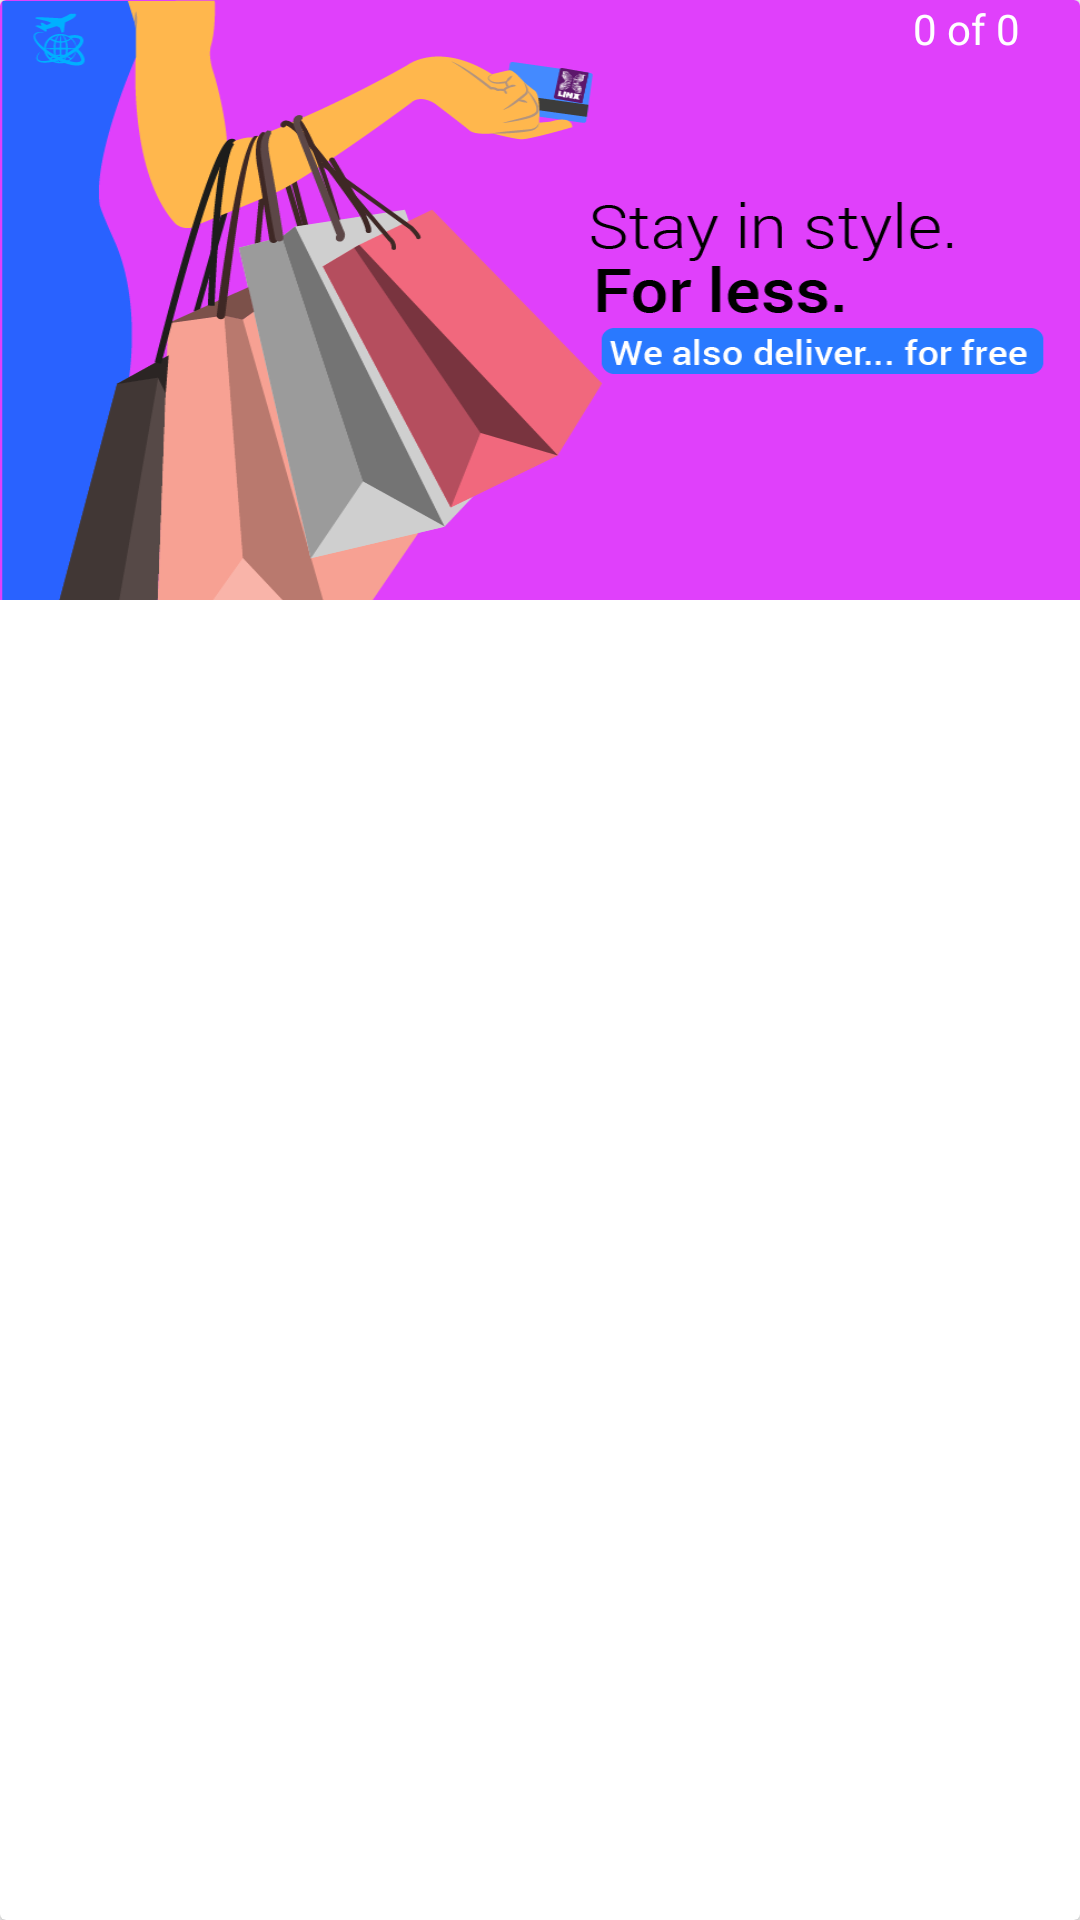

The Android layout XML behind this screen, and the referenced resources:
<!-- AndroidManifest.xml: application theme AppTheme -->
<!-- res/layout/layout_featured_cards.xml -->
<?xml version="1.0" encoding="utf-8"?>
<android.support.v7.widget.CardView xmlns:android="http://schemas.android.com/apk/res/android"
    android:layout_width="400dp"
    android:layout_height="200dp"
    xmlns:app="http://schemas.android.com/apk/res-auto"
    android:padding="10dp"
    android:layout_margin="10dp"
    app:cardCornerRadius="2dp">

    <ImageView
        android:id="@+id/featureCardImage"
        android:layout_width="wrap_content"
        android:layout_height="200dp"
        android:scaleType="fitXY"
        android:src="@drawable/bg_ad_always_a_deal"/>


    <TextView
        android:id="@+id/textview_cardCount"
        android:layout_width="wrap_content"
        android:layout_height="wrap_content"
        android:layout_marginRight="20dp"
        android:textColor="@color/white"
        android:fontFamily="sans-serif-regular"
        android:layout_gravity="top|right"
        android:textSize="14sp"
        android:text="0 of 0"/>

</android.support.v7.widget.CardView>
<!-- resources referenced by this layout -->
<resources>
  <color name="white">#FFFFFF</color>
  <!-- drawable bg_ad_always_a_deal: png bitmap (drawable, 61939 bytes) -->
  <style name="AppTheme" parent="AppTheme.Base" />
  <style name="AppTheme.Base" parent="Theme.AppCompat.Light.NoActionBar">
          <item name="colorPrimary">@color/colorPrimary</item>
          <item name="colorPrimaryDark">@color/colorPrimaryDark</item>
          <item name="colorAccent">@color/colorAccent</item>
      </style>
  <color name="colorPrimary">#2198F3</color>
  <color name="colorPrimaryDark">#085996</color>
  <color name="colorAccent">#098BEF</color>
</resources>
